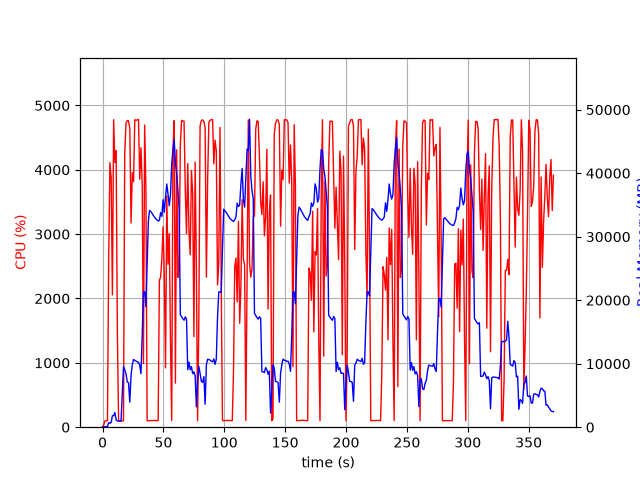

The file beside this chart, header and first rows:
elapsed_time, nproc, cpu, mem_real, mem_virtual
3.504753112792969e-05, 1, 0.0, 9.91, 3186
1.006, 1, 37.8, 35.09, 133
2.016, 1, 99.0, 93.29, 199
3.025, 1, 100.1, 102.3, 259
4.034, 1, 100.1, 97.16, 771.1
5.044, 1, 2612, 720.5, 4798
6.067, 1, 4113, 610.7, 5182
7.085, 1, 3879, 763, 5218
8.096, 1, 2056, 1803, 7082
9.12, 1, 4778, 1803, 7082
10.14, 1, 4114, 2318, 8618
11.16, 1, 4297, 1170, 8618
12.17, 1, 1482, 969.3, 9690
13.18, 1, 99.3, 970.3, 9690
14.19, 1, 100.4, 970.3, 9690
15.19, 1, 99.3, 966.3, 9690
16.2, 1, 100.3, 5324, 25368
17.21, 1, 100.3, 9520, 25368
18.21, 1, 4243, 9078, 25443
19.26, 1, 4726, 8402, 25488
20.3, 1, 4764, 7128, 25488
21.33, 1, 4760, 7008, 25488
22.38, 1, 4645, 3964, 26328
23.43, 1, 3173, 8193, 26342
24.45, 1, 3955, 9826, 26342
25.47, 1, 3815, 10661, 26342
26.49, 1, 4779, 10519, 26342
27.51, 1, 4769, 10397, 26342
28.53, 1, 4775, 10297, 26342
29.54, 1, 4783, 10203, 26342
30.56, 1, 3853, 9777, 26342
31.57, 1, 4342, 8434, 26429
32.59, 1, 3771, 14524, 41632
33.59, 1, 991.1, 21330, 41632
34.6, 1, 4696, 21330, 41632
35.62, 1, 3712, 18956, 62112
36.62, 1, 100.2, 25750, 62112
37.63, 1, 101.3, 32456, 62112
38.64, 1, 103.2, 34154, 62112
39.64, 1, 105.2, 33957, 62112
40.65, 1, 105.3, 33687, 62112
41.66, 1, 105.3, 33366, 62112
42.66, 1, 105.2, 33095, 62112
43.67, 1, 103.2, 32822, 62112
44.68, 1, 101.2, 32642, 62112
45.69, 1, 102.3, 32480, 62112
46.7, 1, 2283, 32573, 62112
47.71, 1, 2329, 33789, 62112
48.73, 1, 2628, 33207, 62112
49.74, 1, 3115, 35820, 62112
50.75, 1, 2329, 33843, 62112
51.75, 1, 922.5, 36299, 86688
52.76, 1, 3593, 38302, 86688
53.78, 1, 2533, 36681, 86688
54.8, 1, 3008, 34871, 86688
55.81, 1, 1326, 36641, 86688
56.82, 1, 102.3, 41414, 86688
57.83, 1, 4292, 43687, 86688
58.85, 1, 4764, 45355, 86688
59.87, 1, 685.4, 41532, 86688
... 306 more rows
